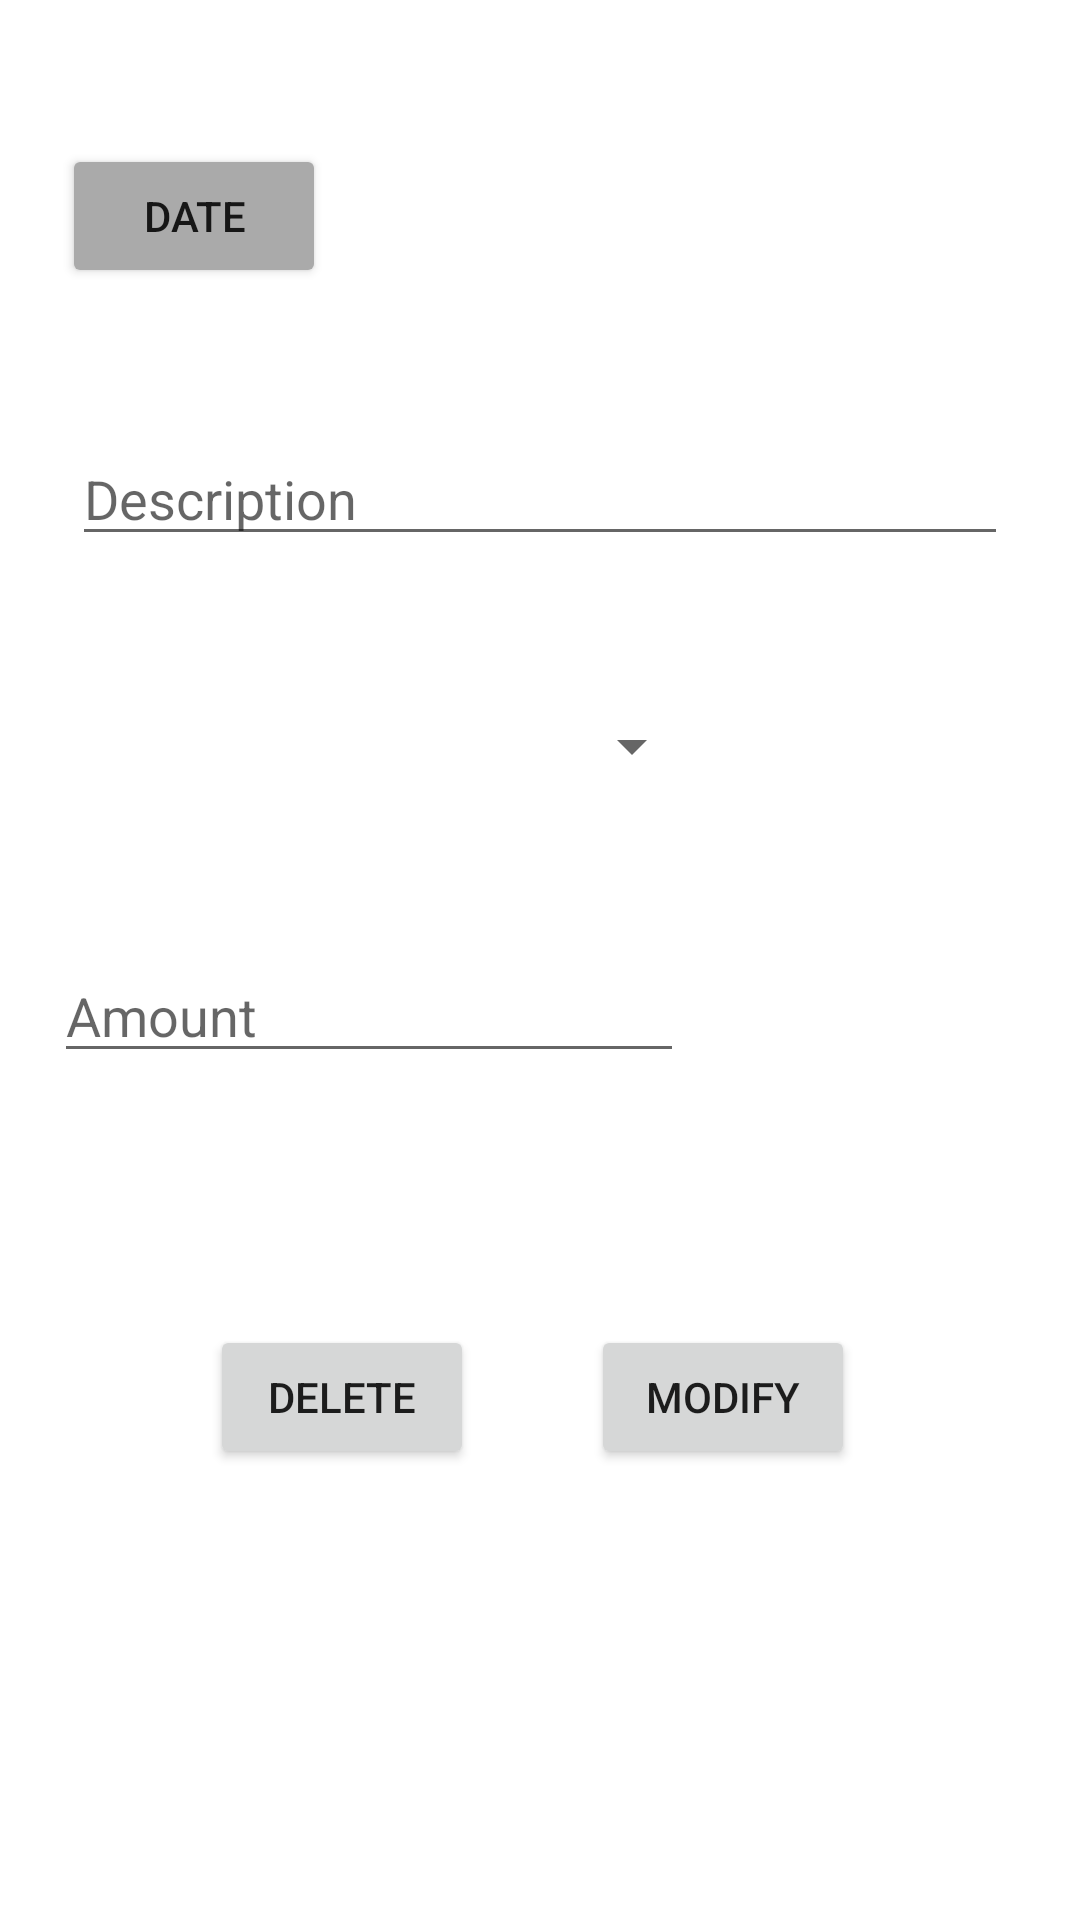

This screen was rendered from an Android layout file. Write that file and the resources it references.
<!-- AndroidManifest.xml: application theme Theme.MoneyManager -->
<!-- res/layout/modify_data_new.xml -->
<?xml version="1.0" encoding="utf-8"?>
<androidx.constraintlayout.widget.ConstraintLayout
    xmlns:android="http://schemas.android.com/apk/res/android"
    xmlns:app="http://schemas.android.com/apk/res-auto"
    xmlns:tools="http://schemas.android.com/tools"
    android:layout_width="match_parent"
    android:layout_height="match_parent">

    <EditText
        android:id="@+id/mDesc"
        android:layout_width="0dp"
        android:layout_height="wrap_content"
        android:layout_marginStart="24dp"
        android:layout_marginTop="48dp"
        android:layout_marginEnd="24dp"
        android:ems="10"
        android:hint="Description"
        android:inputType="textPersonName"
        app:layout_constraintEnd_toEndOf="parent"
        app:layout_constraintHorizontal_bias="1.0"
        app:layout_constraintStart_toStartOf="parent"
        app:layout_constraintTop_toBottomOf="@+id/mDateButton" />

    <Spinner
        android:id="@+id/mSpinner"
        android:layout_width="217dp"
        android:layout_height="39dp"
        android:layout_marginTop="44dp"
        android:layoutMode="opticalBounds"
        android:visibility="visible"
        app:layout_constraintEnd_toEndOf="parent"
        app:layout_constraintHorizontal_bias="0.123"
        app:layout_constraintStart_toStartOf="parent"
        app:layout_constraintTop_toBottomOf="@+id/mDesc" />

    <Button
        android:id="@+id/mDateButton"
        android:layout_width="wrap_content"
        android:layout_height="0dp"
        android:layout_marginTop="48dp"
        android:backgroundTint="@android:color/darker_gray"
        android:text="Date"
        app:layout_constraintEnd_toEndOf="parent"
        app:layout_constraintHorizontal_bias="0.076"
        app:layout_constraintStart_toStartOf="parent"
        app:layout_constraintTop_toTopOf="parent" />

    <Button
        android:id="@+id/deleteBtn"
        android:layout_width="wrap_content"
        android:layout_height="wrap_content"
        android:layout_marginTop="84dp"
        android:text="Delete"
        app:layout_constraintEnd_toEndOf="parent"
        app:layout_constraintHorizontal_bias="0.257"
        app:layout_constraintStart_toStartOf="parent"
        app:layout_constraintTop_toBottomOf="@+id/mAmount" />

    <Button
        android:id="@+id/modifyBtn"
        android:layout_width="wrap_content"
        android:layout_height="wrap_content"
        android:layout_marginTop="84dp"
        android:text="modify"
        app:layout_constraintEnd_toEndOf="parent"
        app:layout_constraintHorizontal_bias="0.724"
        app:layout_constraintStart_toStartOf="parent"
        app:layout_constraintTop_toBottomOf="@+id/mAmount" />

    <EditText
        android:id="@+id/mAmount"
        android:layout_width="wrap_content"
        android:layout_height="wrap_content"
        android:layout_marginTop="48dp"
        android:ems="10"
        android:hint="Amount"
        android:inputType="numberDecimal"
        app:layout_constraintEnd_toEndOf="parent"
        app:layout_constraintHorizontal_bias="0.119"
        app:layout_constraintStart_toStartOf="parent"
        app:layout_constraintTop_toBottomOf="@+id/mSpinner" />

    <TextView
        android:id="@+id/mDate"
        android:layout_width="wrap_content"
        android:layout_height="wrap_content"
        android:layout_marginTop="60dp"
        android:textSize="16sp"
        app:layout_constraintEnd_toEndOf="parent"
        app:layout_constraintHorizontal_bias="0.213"
        app:layout_constraintStart_toEndOf="@+id/mDateButton"
        app:layout_constraintTop_toTopOf="parent" />

</androidx.constraintlayout.widget.ConstraintLayout>
<!-- resources referenced by this layout -->
<resources>
  <style name="Theme.MoneyManager" parent="Theme.MaterialComponents.DayNight.DarkActionBar">
          
          <item name="colorPrimary">@color/teal_200</item>
          <item name="colorPrimaryVariant">@color/teal_700</item>
          <item name="colorOnPrimary">@color/black</item>
          
          <item name="colorSecondary">@color/teal_200</item>
          <item name="colorSecondaryVariant">@color/teal_700</item>
          <item name="colorOnSecondary">@color/black</item>
          
          <item name="android:statusBarColor" tools:targetApi="l">?attr/colorPrimaryVariant</item>
          
      </style>
  <color name="teal_200">#FF03DAC5</color>
  <color name="teal_700">#FF018786</color>
  <color name="black">#FF000000</color>
</resources>
